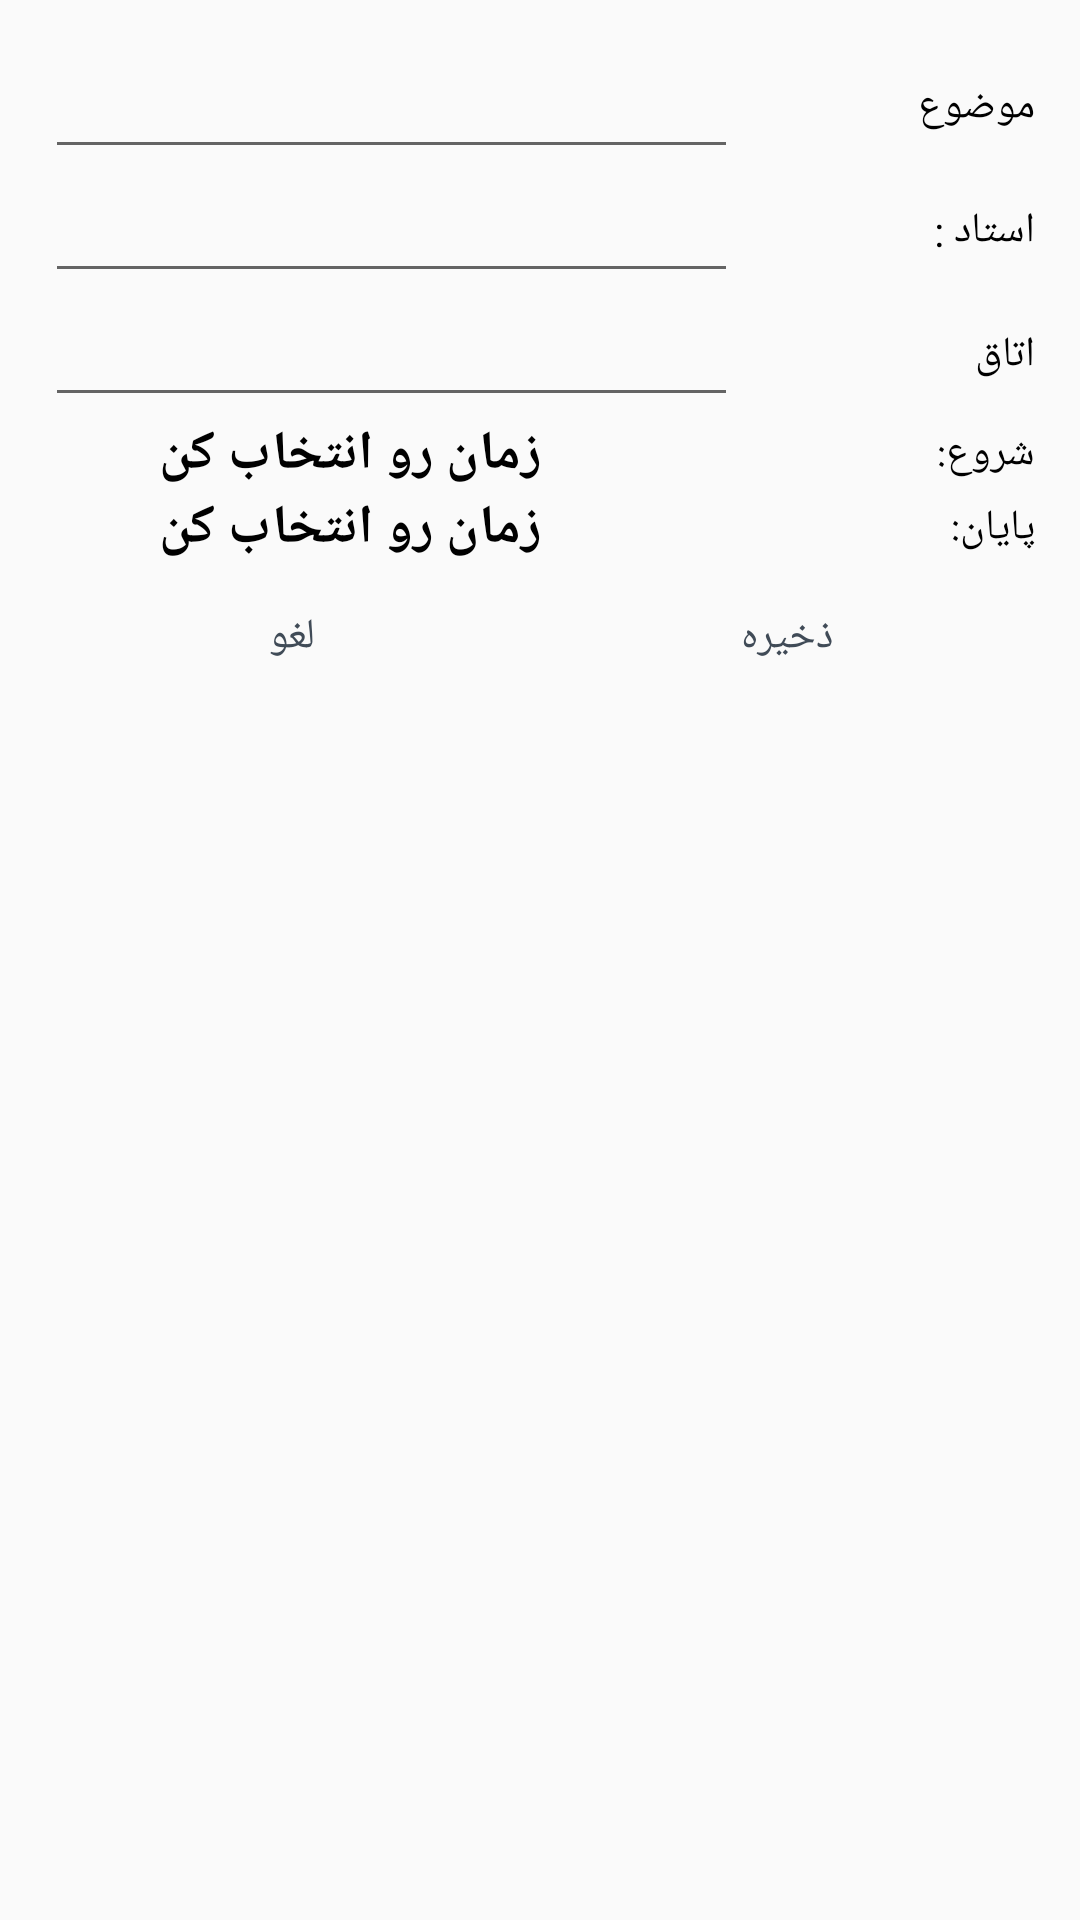

Layout XML and referenced resources for this Android screen:
<!-- AndroidManifest.xml: application theme AppTheme -->
<!-- res/layout/dialog_add_course.xml -->
<?xml version="1.0" encoding="utf-8"?>
<LinearLayout xmlns:android="http://schemas.android.com/apk/res/android"
    android:layout_width="match_parent"
    android:layout_height="match_parent"
    android:layoutDirection="rtl"
    android:orientation="vertical"
    android:padding="15dp">

    <LinearLayout
        android:layout_width="match_parent"
        android:layout_height="wrap_content"
        android:gravity="center_vertical"
        android:orientation="horizontal">

        <TextView
            android:layout_width="0dp"
            android:layout_height="wrap_content"
            android:layout_weight=".3"
            android:text="@string/subject_dialog"
            android:textAlignment="textStart"
            android:textColor="@android:color/black"
            android:textSize="14sp"
            android:gravity="start" />

        <EditText
            android:id="@+id/subject_dialog"
            android:layout_width="0dp"
            android:layout_height="wrap_content"
            android:layout_weight=".7"
            android:imeOptions="actionDone"
            android:singleLine="true"
            android:textColor="@android:color/black" />
    </LinearLayout>

    <LinearLayout
        android:layout_width="match_parent"
        android:layout_height="wrap_content"
        android:gravity="center_vertical"
        android:orientation="horizontal">

        <TextView
            android:layout_width="0dp"
            android:layout_height="wrap_content"
            android:layout_weight=".3"
            android:text="@string/teacher_dialog"
            android:textAlignment="textStart"
            android:textColor="@android:color/black"
            android:textSize="14sp"
            android:gravity="start" />

        <EditText
            android:id="@+id/teacher_dialog"
            android:layout_width="0dp"
            android:layout_height="wrap_content"
            android:layout_weight=".7"
            android:imeOptions="actionDone"
            android:singleLine="true"
            android:textColor="@android:color/black" />
    </LinearLayout>

    <LinearLayout
        android:layout_width="match_parent"
        android:layout_height="wrap_content"
        android:gravity="center_vertical"
        android:orientation="horizontal">

        <TextView
            android:layout_width="0dp"
            android:layout_height="wrap_content"
            android:layout_weight=".3"
            android:text="@string/room_dialog"
            android:textAlignment="textStart"
            android:textColor="@android:color/black"
            android:textSize="14sp"
            android:gravity="start" />

        <EditText
            android:id="@+id/room_dialog"
            android:layout_width="0dp"
            android:layout_height="wrap_content"
            android:layout_weight=".7"
            android:imeOptions="actionDone"
            android:inputType="number"
            android:singleLine="true"
            android:textColor="@android:color/black" />
    </LinearLayout>

    <LinearLayout
        android:layout_width="match_parent"
        android:layout_height="wrap_content"
        android:gravity="center_vertical"
        android:orientation="horizontal">

        <TextView
            android:layout_width="0dp"
            android:layout_height="wrap_content"
            android:layout_weight=".3"
            android:text="@string/time_from_dialog"
            android:textAlignment="textStart"
            android:textColor="@android:color/black"
            android:textSize="14sp"
            android:gravity="start" />

        <TextView
            android:id="@+id/from_time"
            android:layout_width="0dp"
            android:layout_height="wrap_content"
            android:layout_weight=".3"
            android:text="@string/select_time"
            android:textAllCaps="true"
            android:textColor="@android:color/black"
            android:textSize="18sp"
            android:textStyle="bold" />
    </LinearLayout>

    <LinearLayout
        android:layout_width="match_parent"
        android:layout_height="wrap_content"
        android:gravity="center_vertical"
        android:orientation="horizontal">

        <TextView
            android:layout_width="0dp"
            android:layout_height="wrap_content"
            android:layout_weight=".3"
            android:text="@string/time_to_dialog"
            android:textAlignment="textStart"
            android:textColor="@android:color/black"
            android:textSize="14sp"
            android:gravity="start" />

        <TextView
            android:id="@+id/to_time"
            android:layout_width="0dp"
            android:layout_height="wrap_content"
            android:layout_weight=".3"
            android:text="@string/select_time"
            android:textAllCaps="true"
            android:textColor="@android:color/black"
            android:textSize="18sp"
            android:textStyle="bold" />
    </LinearLayout>

    <LinearLayout
        android:layout_width="match_parent"
        android:layout_height="wrap_content"
        android:gravity="center_vertical"
        android:orientation="horizontal">


    </LinearLayout>

    <LinearLayout
        android:layout_width="match_parent"
        android:layout_height="wrap_content"
        android:layoutDirection="ltr"
        android:orientation="horizontal">
        <Button
            android:text="@string/cancel"
            android:layout_weight="1"
            android:layout_width="match_parent"
            android:layout_height="wrap_content"
            android:id="@+id/cancel"
            style="@style/Widget.AppCompat.Button.ButtonBar.AlertDialog" />

        <Button
            android:text="@string/save"
            android:layout_weight="1"
            android:layout_width="match_parent"
            android:layout_height="wrap_content"
            android:id="@+id/save"
            style="@style/Widget.AppCompat.Button.ButtonBar.AlertDialog" />

    </LinearLayout>

</LinearLayout>
<!-- resources referenced by this layout -->
<resources>
  <string name="cancel">لغو</string>
  <string name="room_dialog">اتاق</string>
  <string name="save">ذخیره</string>
  <string name="select_time">زمان رو انتخاب کن</string>
  <string name="subject_dialog">موضوع</string>
  <string name="teacher_dialog">استاد : </string>
  <string name="time_from_dialog">شروع:</string>
  <string name="time_to_dialog">پایان:</string>
  <style name="AppTheme" parent="Theme.AppCompat.Light.DarkActionBar">
          
          <item name="colorPrimary">@color/colorPrimaryNight</item>
          <item name="colorPrimaryDark">@color/colorPrimaryNight</item>
          <item name="colorAccent">@color/colorPrimaryNight</item>
  
          <item name="windowActionModeOverlay">true</item>
          <item name="actionModeBackground">@color/colorAccent</item>
          <item name="preferenceTheme">@style/PreferenceThemeOverlay.v14.Material</item>
      </style>
  <color name="colorPrimaryNight">#404b57</color>
  <color name="colorAccent">#03A9F4</color>
</resources>
